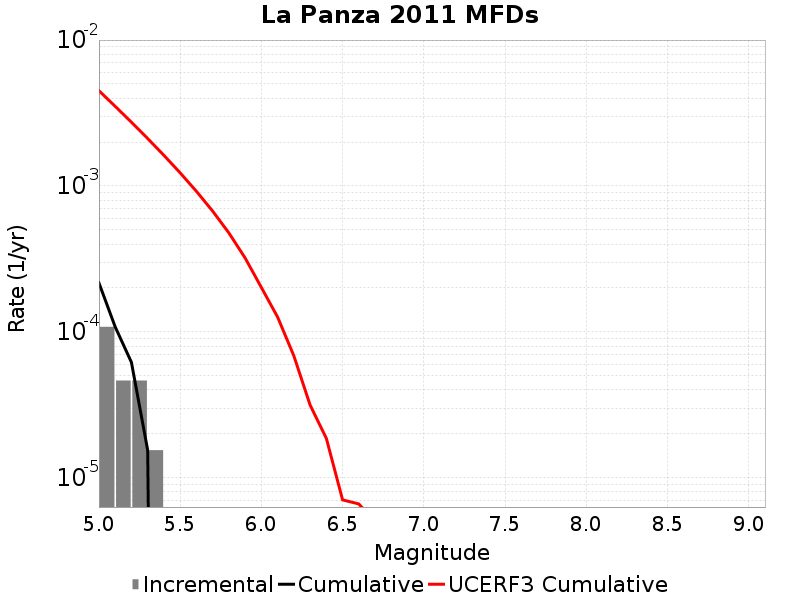

Data behind this chart, as committed beside it:
Magnitude, Incremental Rate, Cumulative Rate, UCERF3 Cumulative Rate
5.05, 1.083579E-4, 2.167158E-4, 0.004498
5.15, 4.64391E-5, 1.083579E-4, 0.003515
5.25, 4.64391E-5, 6.19188E-5, 0.002735
5.35, 1.54797E-5, 1.54797E-5, 0.002115
5.45, 0.0, 0.0, 0.001622
5.55, 0.0, 0.0, 0.001231
5.65, 0.0, 0.0, 9.1981626E-4
5.75, 0.0, 0.0, 6.7293394E-4
5.85, 0.0, 0.0, 4.7682828E-4
5.95, 0.0, 0.0, 3.2105602E-4
6.05, 0.0, 0.0, 2.0164515E-4
6.15, 0.0, 0.0, 1.2635486E-4
6.25, 0.0, 0.0, 6.856148E-5
6.35, 0.0, 0.0, 3.154013E-5
6.45, 0.0, 0.0, 1.8642164E-5
6.55, 0.0, 0.0, 7.0667575E-6
6.65, 0.0, 0.0, 6.6266634E-6
6.75, 0.0, 0.0, 4.9875057E-6
6.85, 0.0, 0.0, 4.744879E-6
6.95, 0.0, 0.0, 4.2596375E-6
7.05, 0.0, 0.0, 3.843427E-6
7.15, 0.0, 0.0, 3.2373327E-6
7.25, 0.0, 0.0, 2.9362493E-6
7.35, 0.0, 0.0, 3.3322974E-7
7.45, 0.0, 0.0, 1.1895189E-7
7.55, 0.0, 0.0, 8.288668E-8
7.65, 0.0, 0.0, 5.9225286E-8
7.75, 0.0, 0.0, 4.2399922E-8
7.85, 0.0, 0.0, 2.704683E-8
7.95, 0.0, 0.0, 7.813489E-9
8.05, 0.0, 0.0, 0.0
8.15, 0.0, 0.0, 0.0
8.25, 0.0, 0.0, 0.0
8.35, 0.0, 0.0, 0.0
8.45, 0.0, 0.0, 0.0
8.55, 0.0, 0.0, 0.0
8.65, 0.0, 0.0, 0.0
8.75, 0.0, 0.0, 0.0
8.85, 0.0, 0.0, 0.0
8.95, 0.0, 0.0, 0.0
9.05, 0.0, 0.0, 0.0
